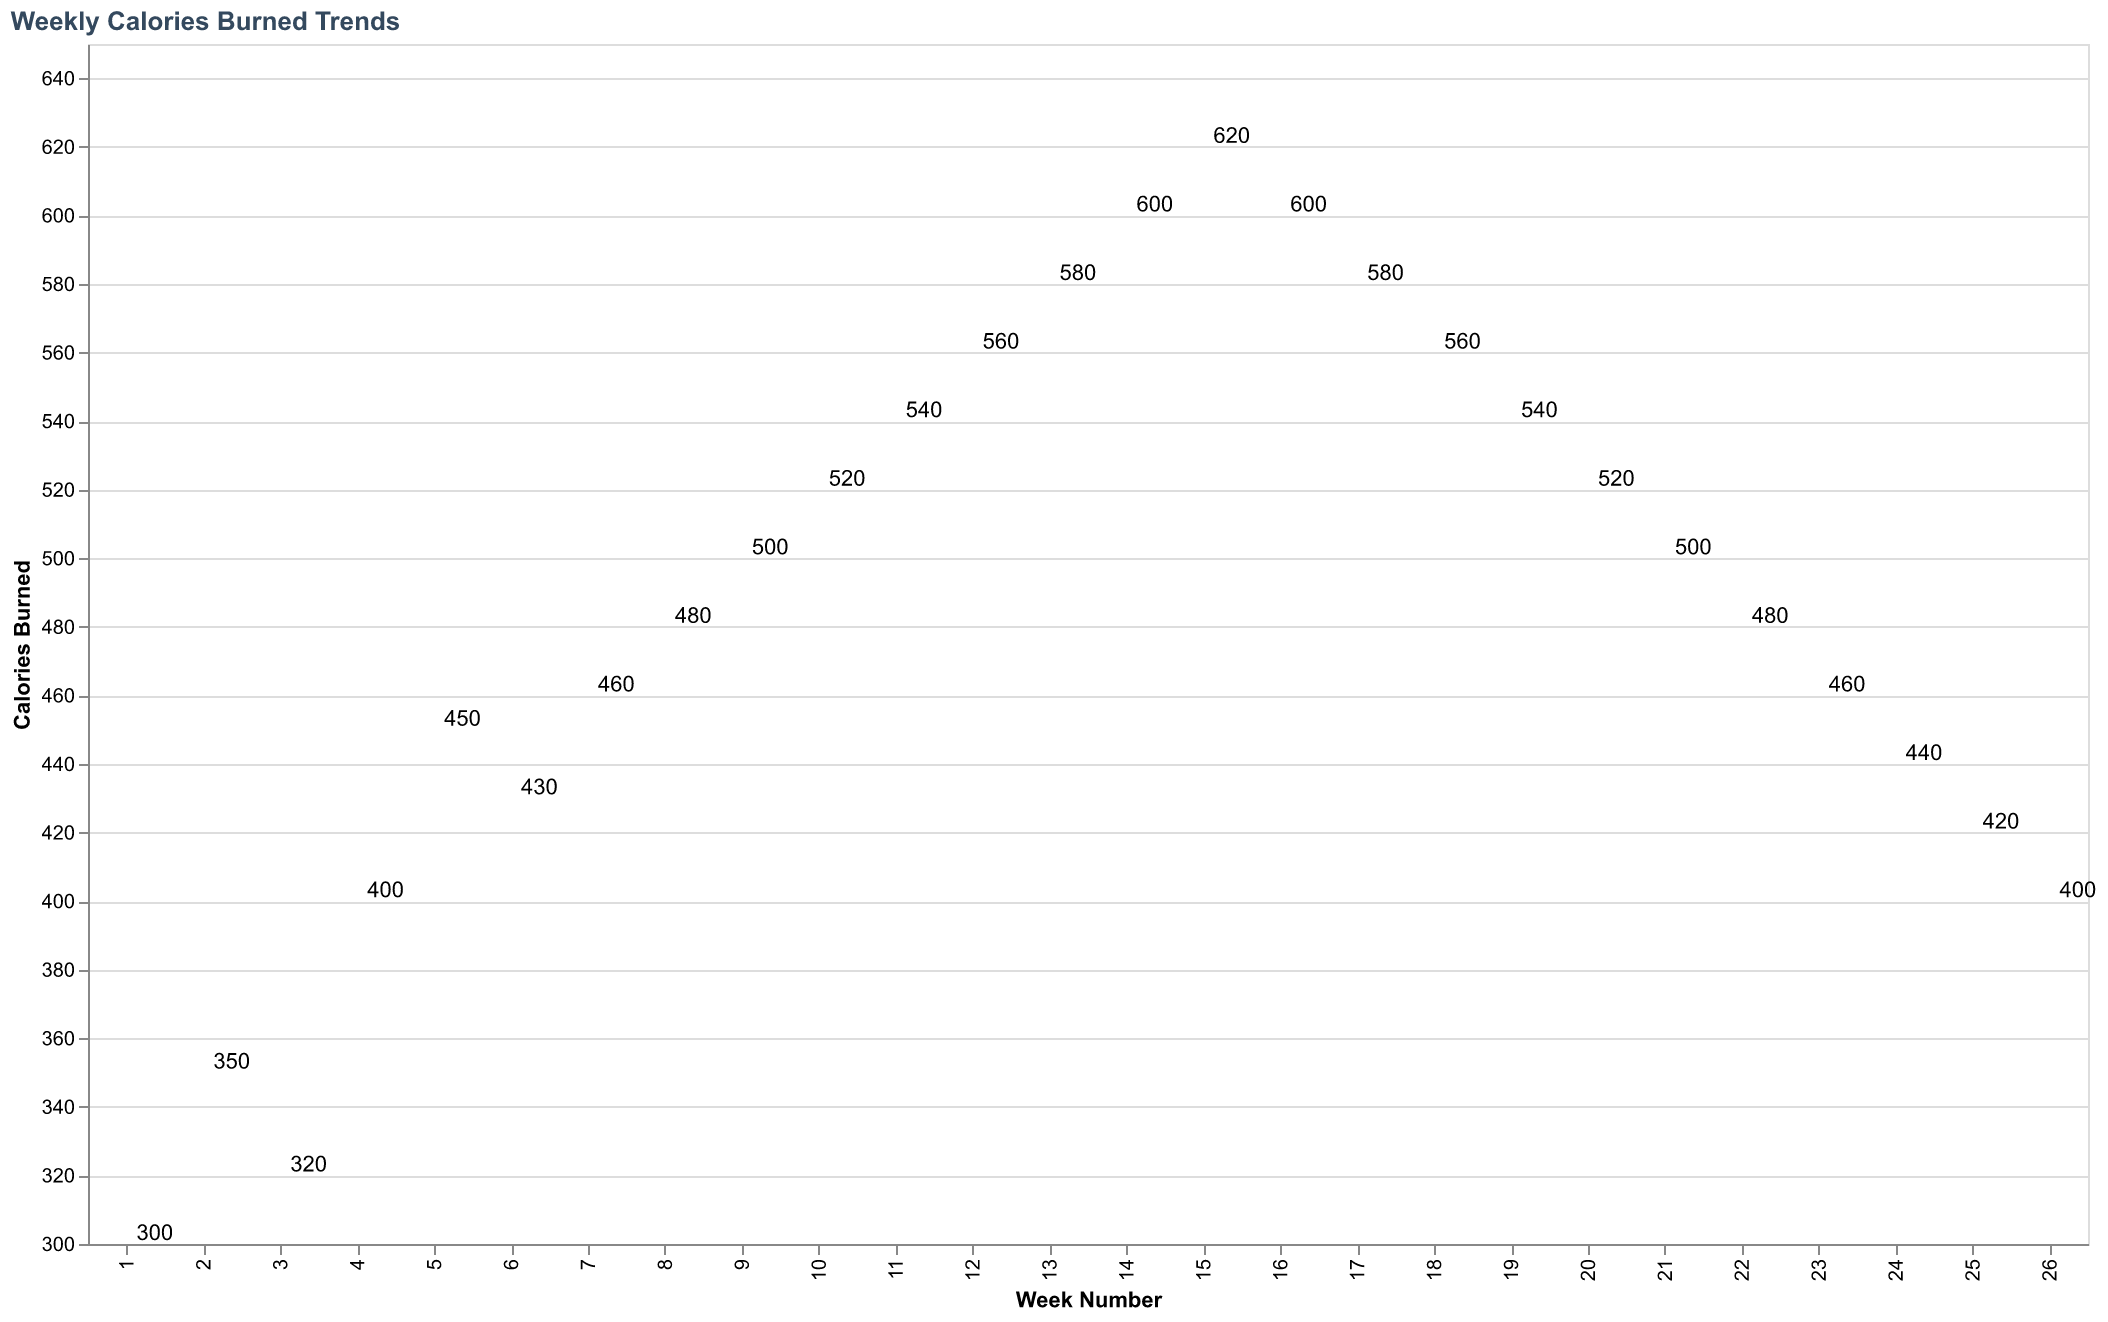

Source data for this figure (header and first rows):
Week, Calories Burned
1, 300
2, 350
3, 320
4, 400
5, 450
6, 430
7, 460
8, 480
9, 500
10, 520
11, 540
12, 560
13, 580
14, 600
15, 620
16, 600
17, 580
18, 560
19, 540
20, 520
21, 500
22, 480
23, 460
24, 440
25, 420
26, 400
